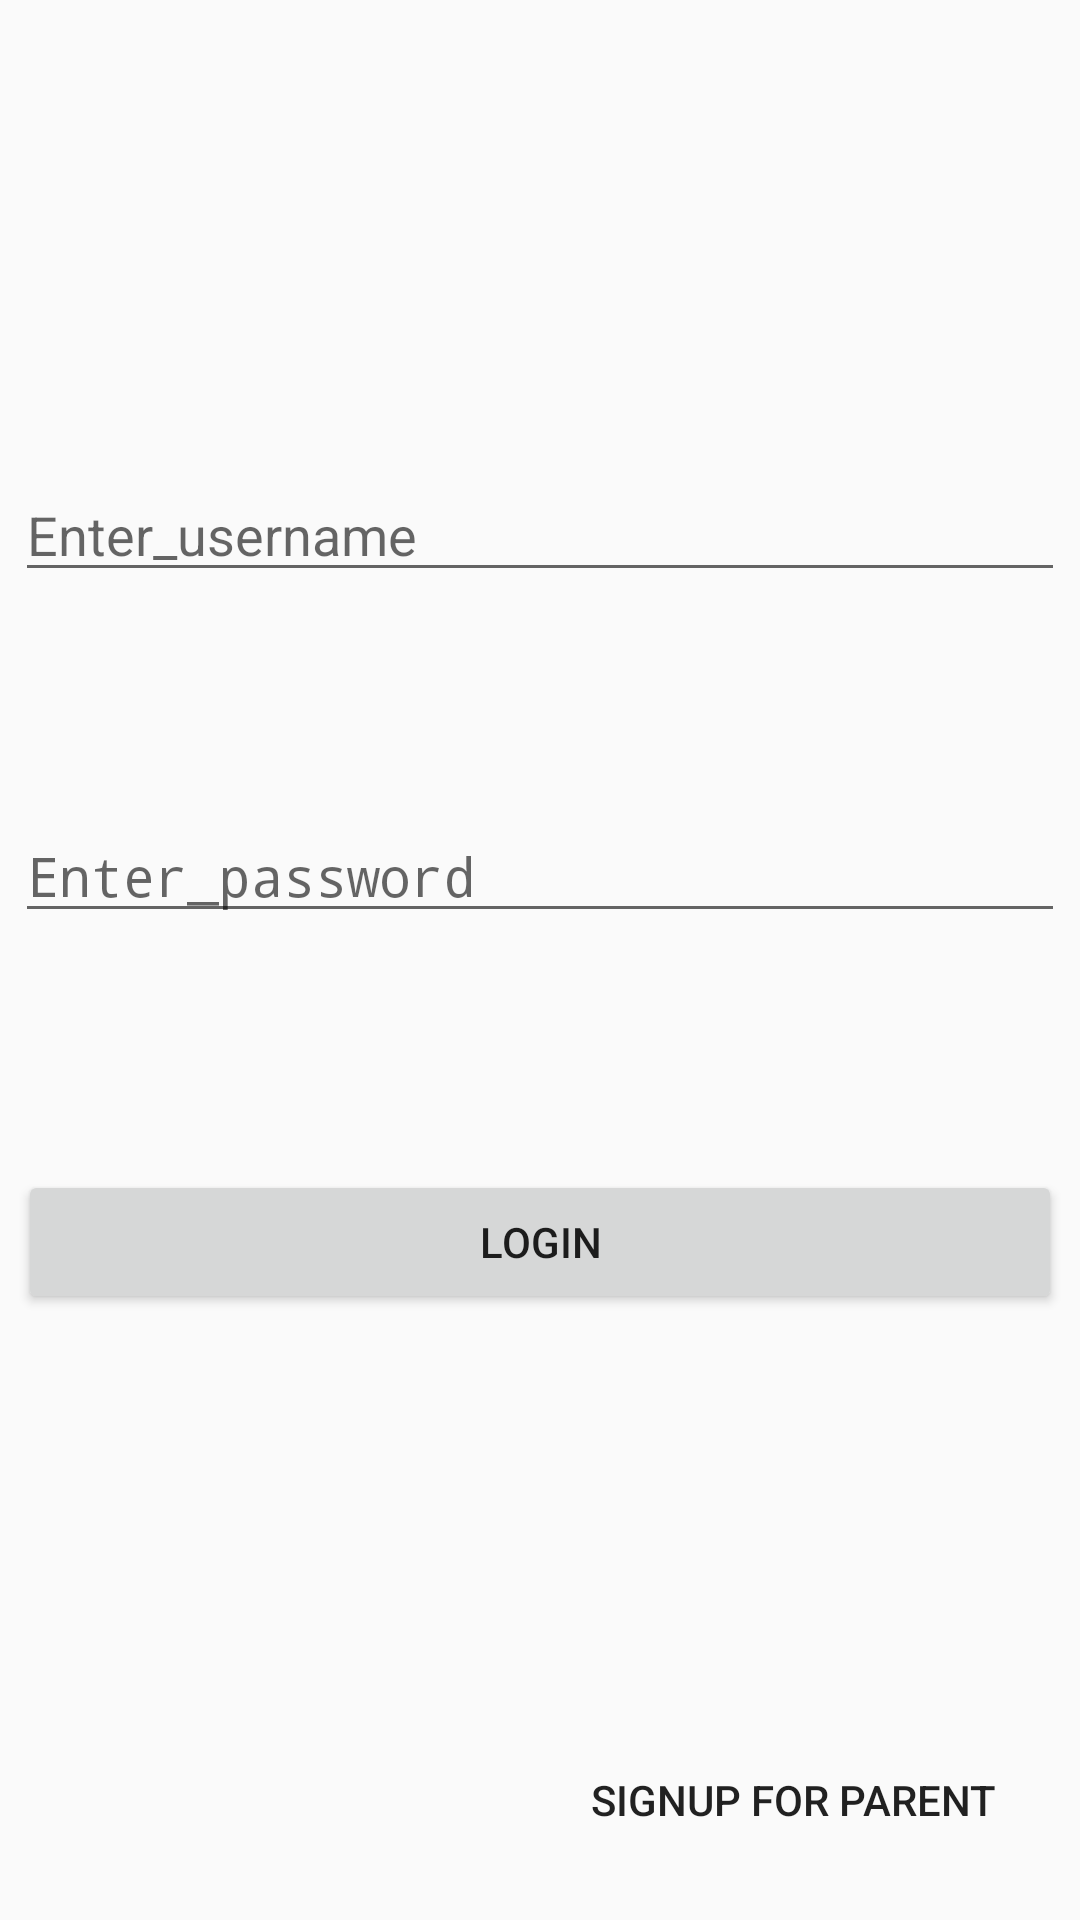

Reconstruct the res/layout file that produces this screen, plus the resources it refers to.
<!-- AndroidManifest.xml: activity theme Theme.AppCompat.Light.DarkActionBar -->
<!-- res/layout/activity_login.xml -->
<?xml version="1.0" encoding="utf-8"?>
<android.support.constraint.ConstraintLayout xmlns:android="http://schemas.android.com/apk/res/android"
    xmlns:app="http://schemas.android.com/apk/res-auto"
    xmlns:tools="http://schemas.android.com/tools"
    android:layout_width="match_parent"
    android:layout_height="match_parent"
    tools:context="com.example.haf.tabs_test.loginActivity">

    <EditText
        android:id="@+id/username"
        android:layout_width="350dp"
        android:layout_height="wrap_content"
        android:layout_marginBottom="26dp"
        android:layout_marginTop="135dp"
        android:ems="10"
        android:hint="@string/Enter_username"
        android:inputType="textPersonName"
        app:layout_constraintBottom_toTopOf="@+id/password"
        app:layout_constraintHorizontal_bias="0.502"
        app:layout_constraintLeft_toLeftOf="parent"
        app:layout_constraintRight_toRightOf="parent"
        app:layout_constraintTop_toTopOf="parent" />

    <EditText
        android:id="@+id/password"
        android:layout_width="350dp"
        android:layout_height="wrap_content"
        android:layout_marginBottom="29dp"
        android:layout_marginTop="25dp"
        android:ems="10"
        android:hint="@string/enter_password"
        android:inputType="textPassword"
        app:layout_constraintBottom_toTopOf="@+id/login"
        app:layout_constraintHorizontal_bias="0.502"
        app:layout_constraintLeft_toLeftOf="parent"
        app:layout_constraintRight_toRightOf="parent"
        app:layout_constraintTop_toBottomOf="@+id/username" />

    <Button
        android:id="@+id/login"
        android:layout_width="348dp"
        android:layout_height="wrap_content"
        android:layout_marginBottom="117dp"
        android:layout_marginTop="29dp"
        android:text="@string/login"
        app:layout_constraintBottom_toTopOf="@+id/signup"
        app:layout_constraintLeft_toLeftOf="parent"
        app:layout_constraintRight_toRightOf="parent"
        app:layout_constraintTop_toBottomOf="@+id/password" />

    <Button
        android:id="@+id/signup"
        android:layout_width="wrap_content"
        android:layout_height="wrap_content"
        android:layout_marginBottom="16dp"
        android:layout_marginRight="28dp"
        android:background="#00000000"
        android:text="Signup for parent"
        app:layout_constraintBottom_toBottomOf="parent"
        app:layout_constraintRight_toRightOf="parent" />

</android.support.constraint.ConstraintLayout>
<!-- resources referenced by this layout -->
<resources>
  <string name="Enter_username">Enter_username</string>
  <string name="enter_password">Enter_password</string>
  <string name="login">Login</string>
</resources>
